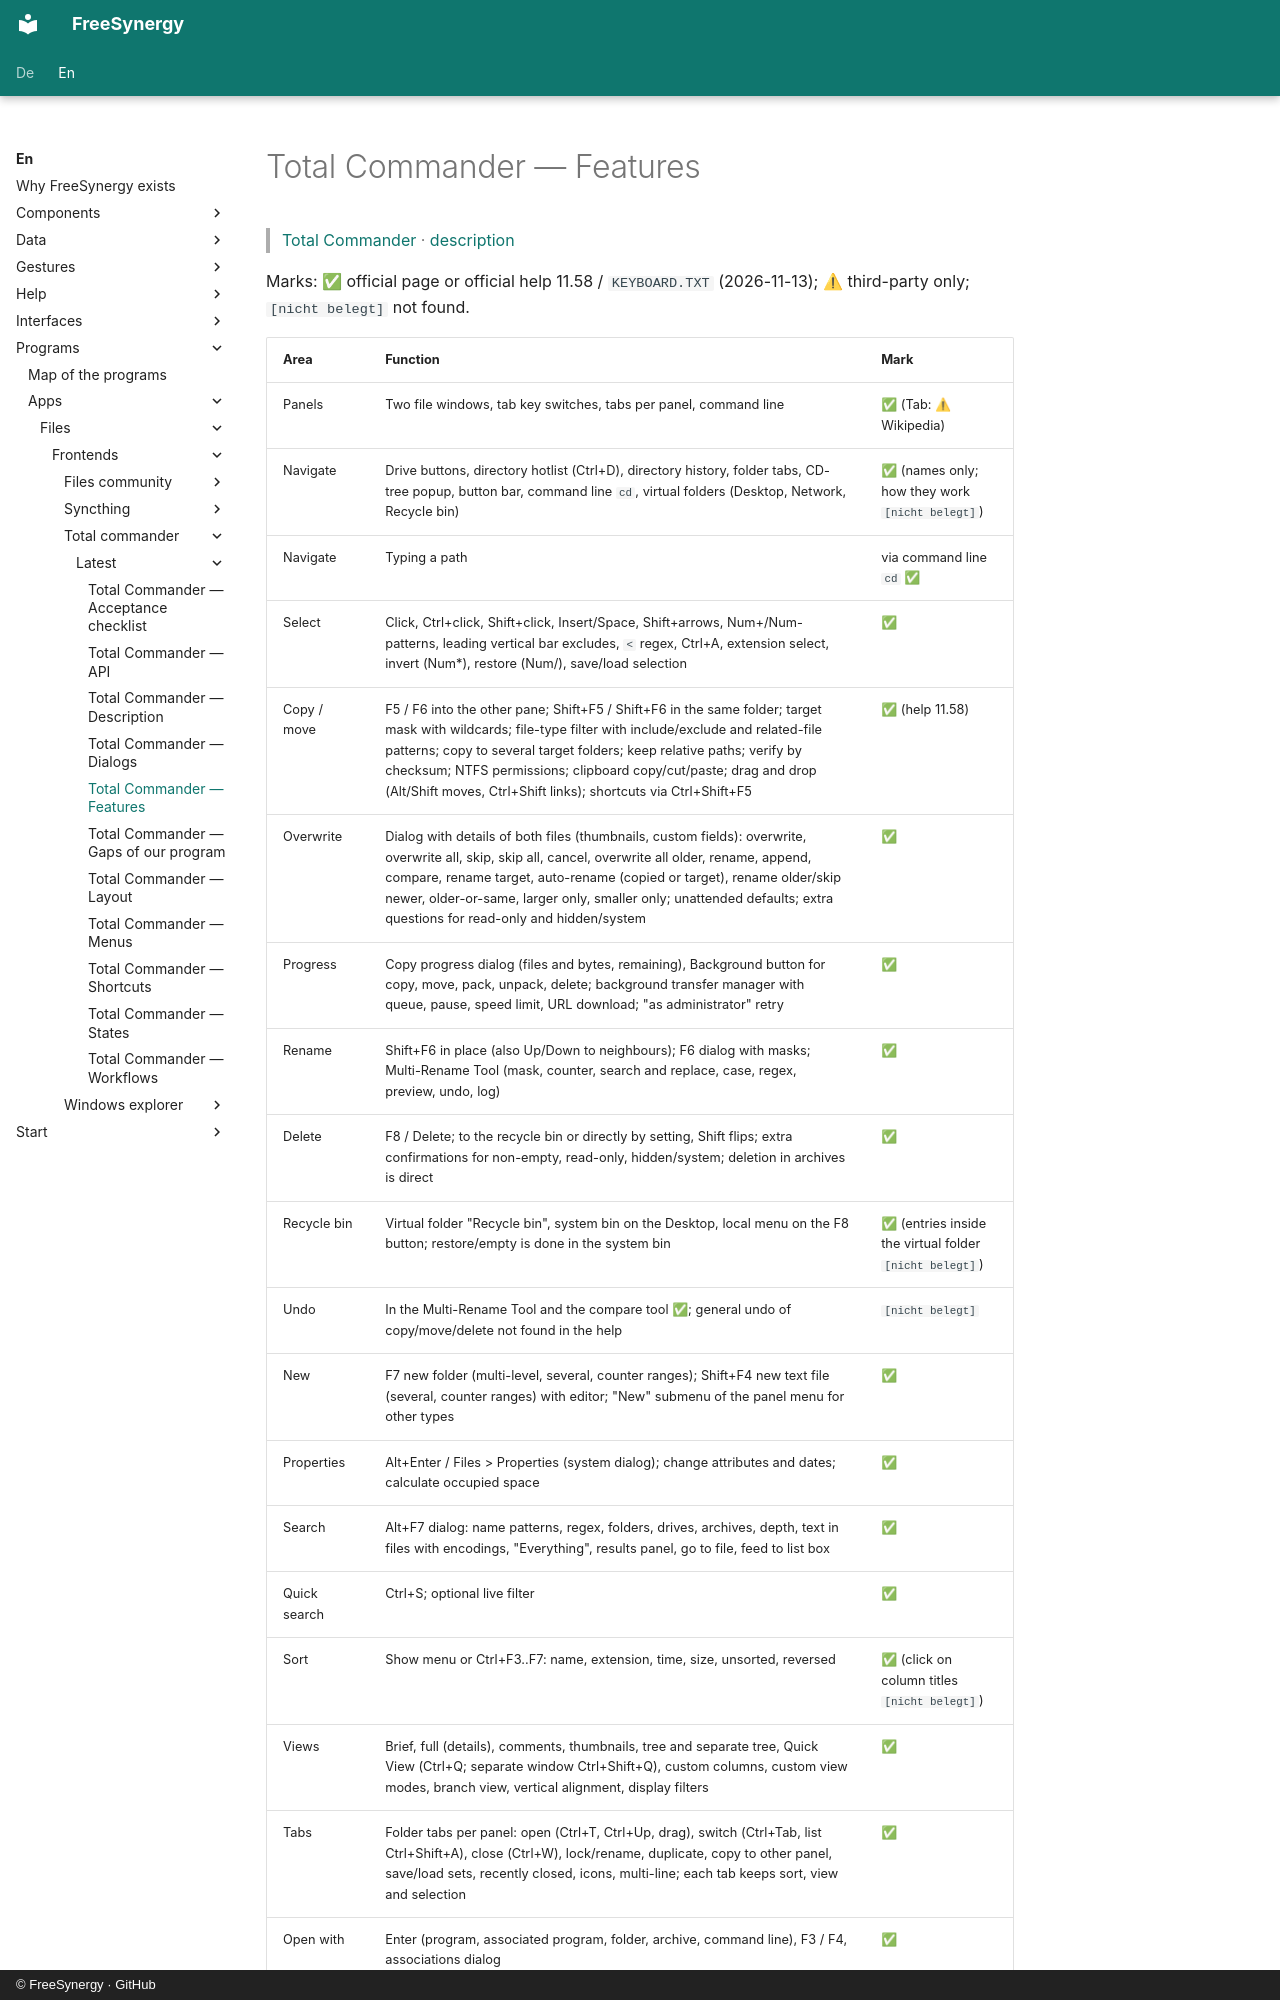

repository: FreeSynergy/fs-documentation · page: en/programs/apps/files/frontends/total-commander/latest/features/index.html · generator: mkdocs · copyright: © FreeSynergy · GitHub

# Total Commander — Features

> [Total Commander](../index.md) · [description](description.md)

Marks: ✅ official page or official help 11.58 / `KEYBOARD.TXT` (2026-11-13); ⚠ third-party only; `[nicht belegt]` not found.
